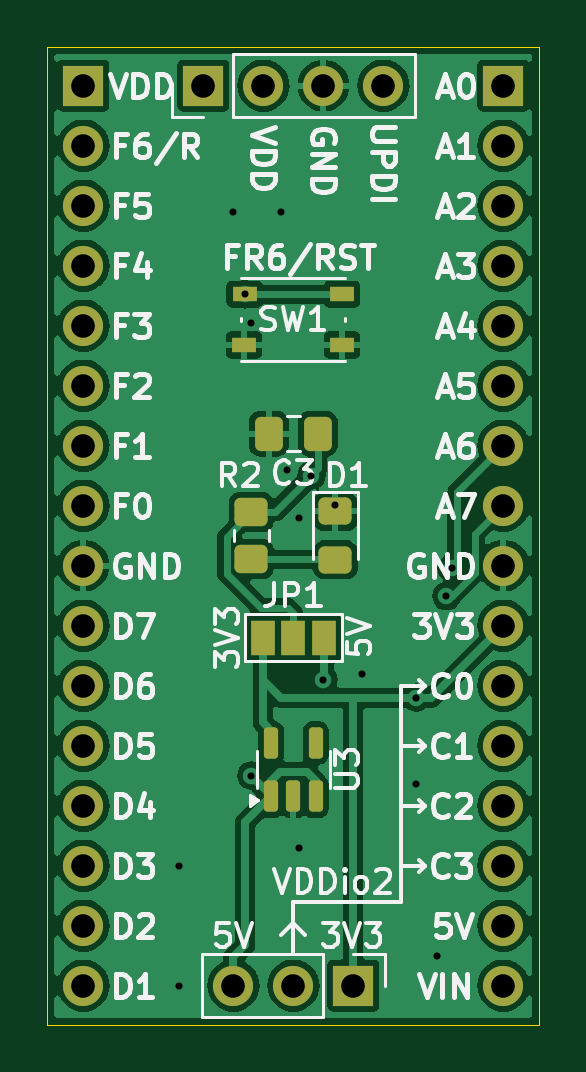
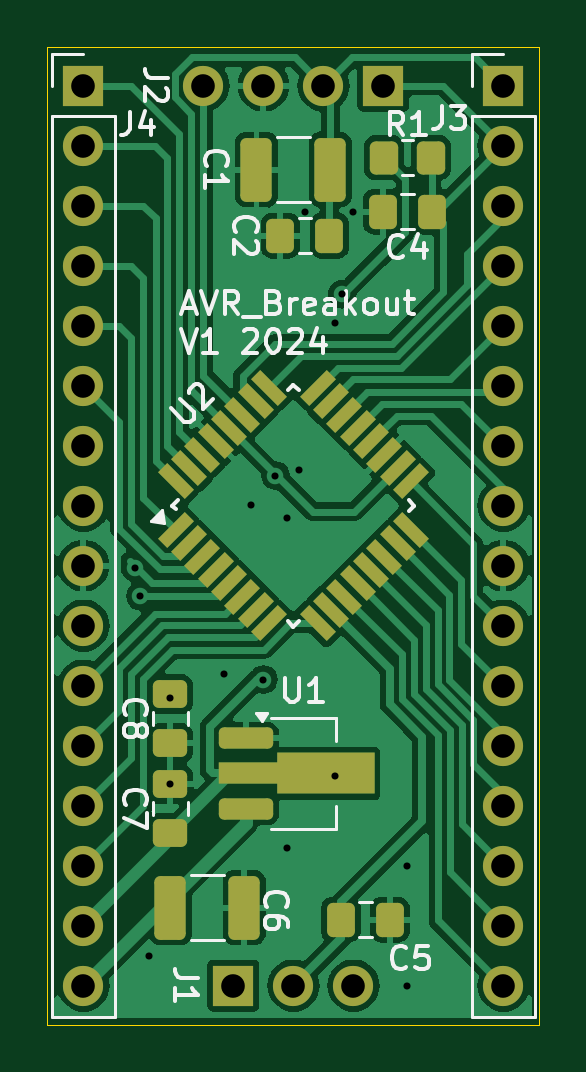
Circuit board: 11 layer files. Board 20.8 x 41.4 mm.
- bottom_copper: AVR128 Breakout-B_Cu.gbr (69694 bytes)
- bottom_mask: AVR128 Breakout-B_Mask.gbr (5051 bytes)
- paste: AVR128 Breakout-B_Paste.gbr (3900 bytes)
- bottom_silk: AVR128 Breakout-B_Silkscreen.gbr (25251 bytes)
- outline: AVR128 Breakout-Edge_Cuts.gbr (615 bytes)
- top_copper: AVR128 Breakout-F_Cu.gbr (85620 bytes)
- top_mask: AVR128 Breakout-F_Mask.gbr (3214 bytes)
- paste: AVR128 Breakout-F_Paste.gbr (1937 bytes)
- top_silk: AVR128 Breakout-F_Silkscreen.gbr (57250 bytes)
- drill: AVR128 Breakout-NPTH.drl (265 bytes)
- drill: AVR128 Breakout-PTH.drl (1014 bytes)

=== bottom_copper: AVR128 Breakout-B_Cu.gbr (69694 bytes, source omitted) ===
=== bottom_mask: AVR128 Breakout-B_Mask.gbr (5051 bytes, source withheld) ===
=== paste: AVR128 Breakout-B_Paste.gbr (3900 bytes, source withheld) ===
=== bottom_silk: AVR128 Breakout-B_Silkscreen.gbr (25251 bytes, source omitted) ===
=== outline: AVR128 Breakout-Edge_Cuts.gbr ===
%TF.GenerationSoftware,KiCad,Pcbnew,8.0.3*%
%TF.CreationDate,2024-08-14T21:13:38+02:00*%
%TF.ProjectId,AVR128 Breakout,41565231-3238-4204-9272-65616b6f7574,rev?*%
%TF.SameCoordinates,Original*%
%TF.FileFunction,Profile,NP*%
%FSLAX46Y46*%
G04 Gerber Fmt 4.6, Leading zero omitted, Abs format (unit mm)*
G04 Created by KiCad (PCBNEW 8.0.3) date 2024-08-14 21:13:38*
%MOMM*%
%LPD*%
G01*
G04 APERTURE LIST*
%TA.AperFunction,Profile*%
%ADD10C,0.050000*%
%TD*%
G04 APERTURE END LIST*
D10*
X143256000Y-64389000D02*
X164084000Y-64389000D01*
X164084000Y-105791000D01*
X143256000Y-105791000D01*
X143256000Y-64389000D01*
M02*

=== top_copper: AVR128 Breakout-F_Cu.gbr (85620 bytes, source omitted) ===
=== top_mask: AVR128 Breakout-F_Mask.gbr (3214 bytes, source withheld) ===
=== paste: AVR128 Breakout-F_Paste.gbr (1937 bytes, source withheld) ===
=== top_silk: AVR128 Breakout-F_Silkscreen.gbr (57250 bytes, source omitted) ===
=== drill: AVR128 Breakout-NPTH.drl ===
M48
; DRILL file {KiCad 8.0.3} date 2024-08-14T21:13:47+0200
; FORMAT={-:-/ absolute / inch / decimal}
; #@! TF.CreationDate,2024-08-14T21:13:47+02:00
; #@! TF.GenerationSoftware,Kicad,Pcbnew,8.0.3
; #@! TF.FileFunction,NonPlated,1,2,NPTH
FMAT,2
INCH
%
G90
G05
M30

=== drill: AVR128 Breakout-PTH.drl ===
M48
; DRILL file {KiCad 8.0.3} date 2024-08-14T21:13:46+0200
; FORMAT={-:-/ absolute / inch / decimal}
; #@! TF.CreationDate,2024-08-14T21:13:46+02:00
; #@! TF.GenerationSoftware,Kicad,Pcbnew,8.0.3
; #@! TF.FileFunction,Plated,1,2,PTH
FMAT,2
INCH
; #@! TA.AperFunction,Plated,PTH,ViaDrill
T1C0.0118
; #@! TA.AperFunction,Plated,PTH,ComponentDrill
T2C0.0394
%
G90
G05
T1
X5.86Y-3.9
X5.86Y-4.1
X5.95Y-2.81
X5.9686Y-2.9477
X5.98Y-2.995
X5.98Y-3.75
X6.03Y-2.81
X6.04Y-3.24
X6.06Y-3.32
X6.06Y-3.87
X6.08Y-3.25
X6.1Y-3.59
X6.12Y-3.2996
X6.165Y-3.58
X6.255Y-3.62
X6.255Y-3.7642
X6.29Y-4.05
X6.305Y-3.4509
X6.3137Y-3.4037
T2
X5.7Y-2.6
X5.7Y-2.7
X5.7Y-2.8
X5.7Y-2.9
X5.7Y-3.0
X5.7Y-3.1
X5.7Y-3.2
X5.7Y-3.3
X5.7Y-3.4
X5.7Y-3.5
X5.7Y-3.6
X5.7Y-3.7
X5.7Y-3.8
X5.7Y-3.9
X5.7Y-4.0
X5.7Y-4.1
X5.9Y-2.6
X5.95Y-4.1
X6.0Y-2.6
X6.05Y-4.1
X6.1Y-2.6
X6.15Y-4.1
X6.2Y-2.6
X6.4Y-2.6
X6.4Y-2.7
X6.4Y-2.8
X6.4Y-2.9
X6.4Y-3.0
X6.4Y-3.1
X6.4Y-3.2
X6.4Y-3.3
X6.4Y-3.4
X6.4Y-3.5
X6.4Y-3.6
X6.4Y-3.7
X6.4Y-3.8
X6.4Y-3.9
X6.4Y-4.0
X6.4Y-4.1
M30
